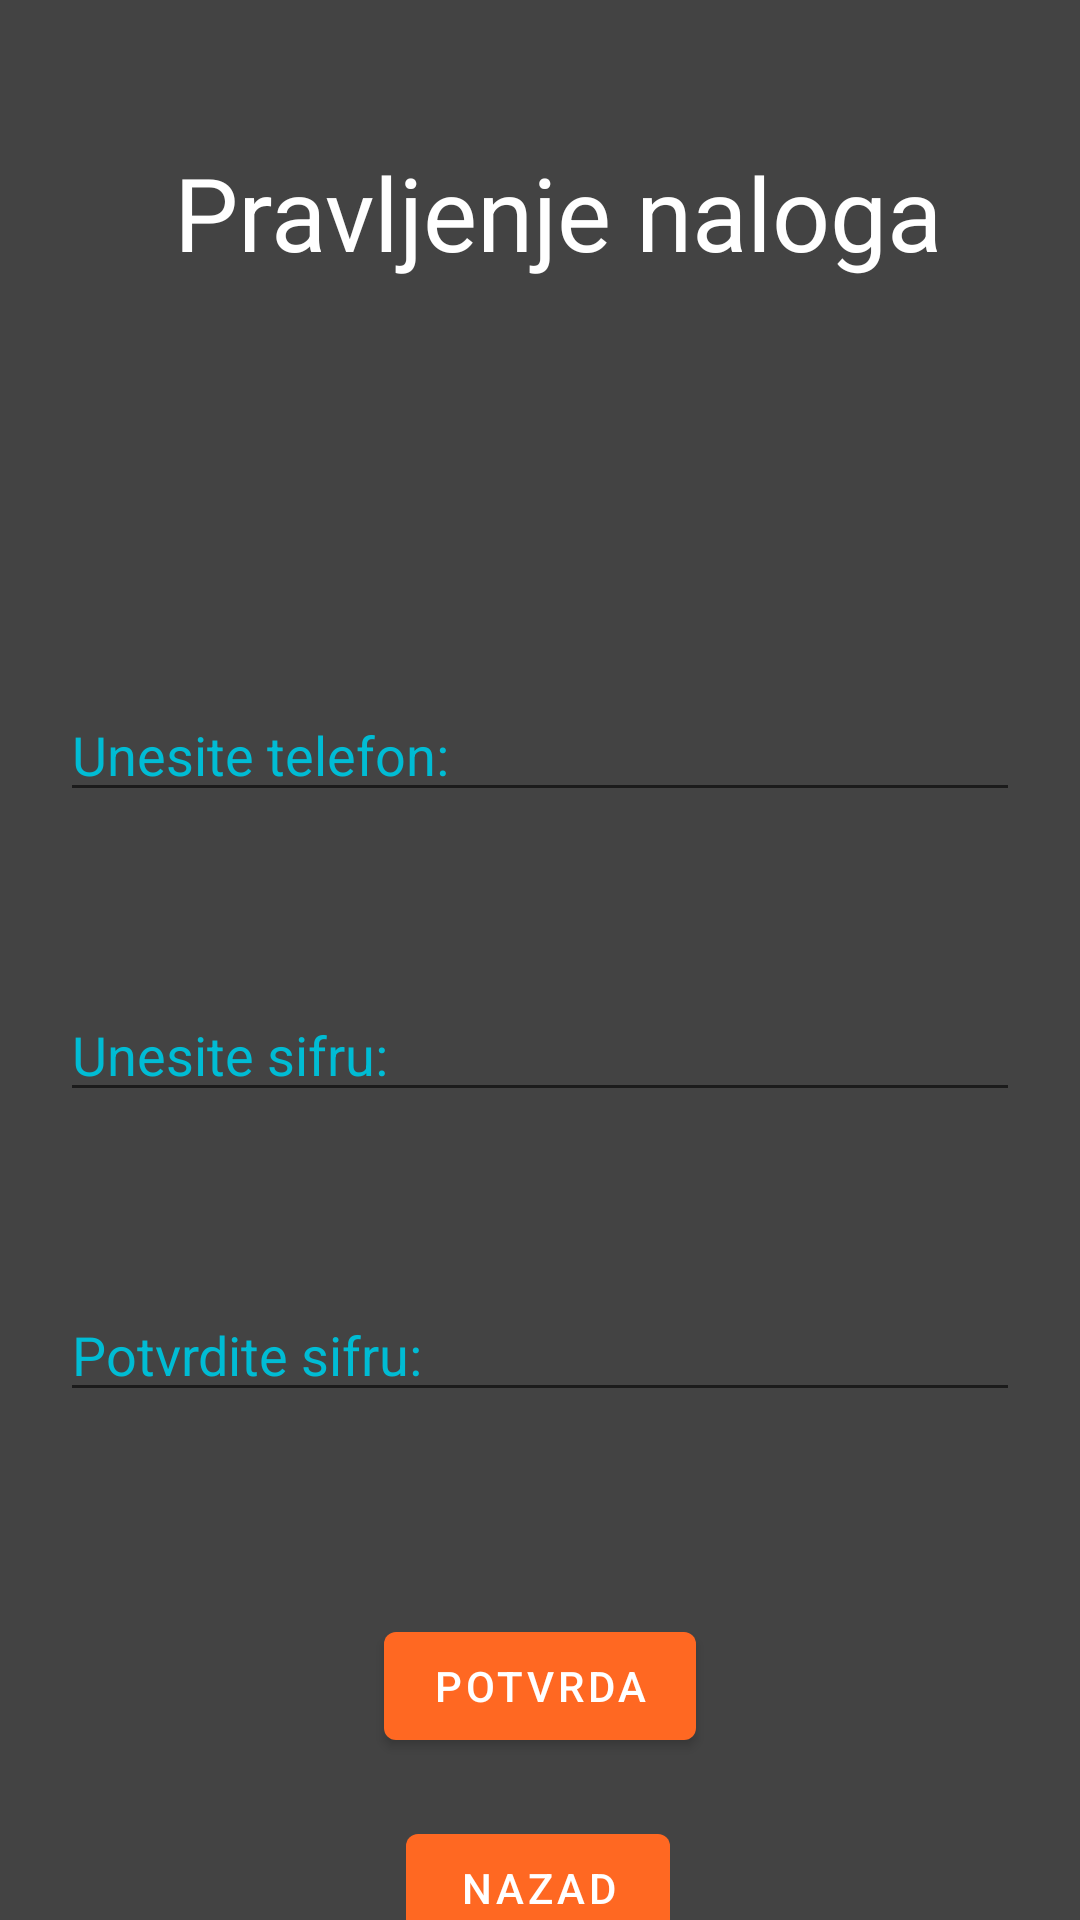

Android layout source for this screen:
<!-- AndroidManifest.xml: application theme Theme.CS330BoskoMarkovic4003Projekat -->
<!-- res/layout/activity_nov_nalog.xml -->
<?xml version="1.0" encoding="utf-8"?>
<androidx.constraintlayout.widget.ConstraintLayout xmlns:android="http://schemas.android.com/apk/res/android"
    xmlns:app="http://schemas.android.com/apk/res-auto"
    xmlns:tools="http://schemas.android.com/tools"
    android:layout_width="match_parent"
    android:layout_height="match_parent"
    android:background="#434343"
    tools:context=".NovNalogActivity">

    <TextView
        android:id="@+id/textView"
        android:layout_width="wrap_content"
        android:layout_height="wrap_content"
        android:layout_marginTop="48dp"
        android:text="Pravljenje naloga"
        android:textColor="#FFFFFF"
        android:textSize="34sp"
        app:layout_constraintEnd_toEndOf="parent"
        app:layout_constraintHorizontal_bias="0.561"
        app:layout_constraintStart_toStartOf="parent"
        app:layout_constraintTop_toTopOf="parent" />

    <androidx.constraintlayout.widget.Guideline
        android:id="@+id/guideline6"
        android:layout_width="wrap_content"
        android:layout_height="wrap_content"
        android:orientation="horizontal"
        app:layout_constraintGuide_begin="200dp" />

    <EditText
        android:id="@+id/nalog"
        android:layout_width="0dp"
        android:layout_height="wrap_content"
        android:layout_marginStart="20dp"
        android:layout_marginEnd="20dp"
        android:ems="10"
        android:hint="Unesite telefon:"
        android:inputType="textPersonName"
        android:textColorHint="#00BCD4"
        app:layout_constraintBottom_toTopOf="@+id/guideline7"
        app:layout_constraintEnd_toEndOf="parent"
        app:layout_constraintStart_toStartOf="parent"
        app:layout_constraintTop_toTopOf="@+id/guideline6" />

    <androidx.constraintlayout.widget.Guideline
        android:id="@+id/guideline7"
        android:layout_width="wrap_content"
        android:layout_height="wrap_content"
        android:orientation="horizontal"
        app:layout_constraintGuide_begin="300dp" />

    <EditText
        android:id="@+id/sifra"
        android:layout_width="0dp"
        android:layout_height="wrap_content"
        android:layout_marginStart="20dp"
        android:layout_marginEnd="20dp"
        android:ems="10"
        android:hint="Unesite sifru:"
        android:inputType="textPersonName"
        android:textColorHint="#00BCD4"
        app:layout_constraintBottom_toTopOf="@+id/guideline8"
        app:layout_constraintEnd_toEndOf="parent"
        app:layout_constraintStart_toStartOf="parent"
        app:layout_constraintTop_toTopOf="@+id/guideline7" />

    <androidx.constraintlayout.widget.Guideline
        android:id="@+id/guideline8"
        android:layout_width="wrap_content"
        android:layout_height="wrap_content"
        android:orientation="horizontal"
        app:layout_constraintGuide_begin="400dp" />

    <androidx.constraintlayout.widget.Guideline
        android:id="@+id/guideline9"
        android:layout_width="wrap_content"
        android:layout_height="wrap_content"
        android:orientation="horizontal"
        app:layout_constraintGuide_begin="500dp" />

    <EditText
        android:id="@+id/potvrdaSifre"
        android:layout_width="0dp"
        android:layout_height="wrap_content"
        android:layout_marginStart="20dp"
        android:layout_marginEnd="20dp"
        android:ems="10"
        android:hint="Potvrdite sifru:"
        android:inputType="textPassword"
        android:textColorHint="#00BCD4"
        app:layout_constraintBottom_toTopOf="@+id/guideline9"
        app:layout_constraintEnd_toEndOf="parent"
        app:layout_constraintStart_toStartOf="parent"
        app:layout_constraintTop_toTopOf="@+id/guideline8" />

    <Button
        android:id="@+id/potvrda"
        android:layout_width="wrap_content"
        android:layout_height="wrap_content"
        android:text="potvrda"
        app:layout_constraintBottom_toTopOf="@+id/guideline11"
        app:layout_constraintEnd_toEndOf="parent"
        app:layout_constraintStart_toStartOf="parent"
        app:layout_constraintTop_toTopOf="@+id/guideline9"
        app:layout_constraintVertical_bias="0.575" />

    <Button
        android:id="@+id/nazad"
        android:layout_width="wrap_content"
        android:layout_height="wrap_content"
        android:text="nazad"
        app:layout_constraintBottom_toBottomOf="parent"
        app:layout_constraintEnd_toEndOf="parent"
        app:layout_constraintHorizontal_bias="0.498"
        app:layout_constraintStart_toStartOf="parent"
        app:layout_constraintTop_toTopOf="@+id/guideline11"
        app:layout_constraintVertical_bias="0.401" />

    <androidx.constraintlayout.widget.Guideline
        android:id="@+id/guideline11"
        android:layout_width="wrap_content"
        android:layout_height="wrap_content"
        android:orientation="horizontal"
        app:layout_constraintGuide_begin="614dp" />
</androidx.constraintlayout.widget.ConstraintLayout>
<!-- resources referenced by this layout -->
<resources>
  <style name="Theme.CS330BoskoMarkovic4003Projekat" parent="Theme.MaterialComponents.DayNight.DarkActionBar">
          
          <item name="colorPrimary">#FF6822</item>
          <item name="colorPrimaryVariant">#434343</item>
          <item name="colorOnPrimary">@color/white</item>
          
          <item name="colorSecondary">@color/teal_200</item>
          <item name="colorSecondaryVariant">@color/teal_700</item>
          <item name="colorOnSecondary">@color/black</item>
          
          <item name="android:statusBarColor" tools:targetApi="l">?attr/colorPrimaryVariant</item>
          
      </style>
  <!-- not gathered from this repository: default colours our renderer supplied (Android Studio template values) -->
  <color name="teal_200">#FF03DAC5</color>
  <color name="teal_700">#FF018786</color>
  <color name="black">#FF000000</color>
  <color name="white">#FFFFFFFF</color>
</resources>
